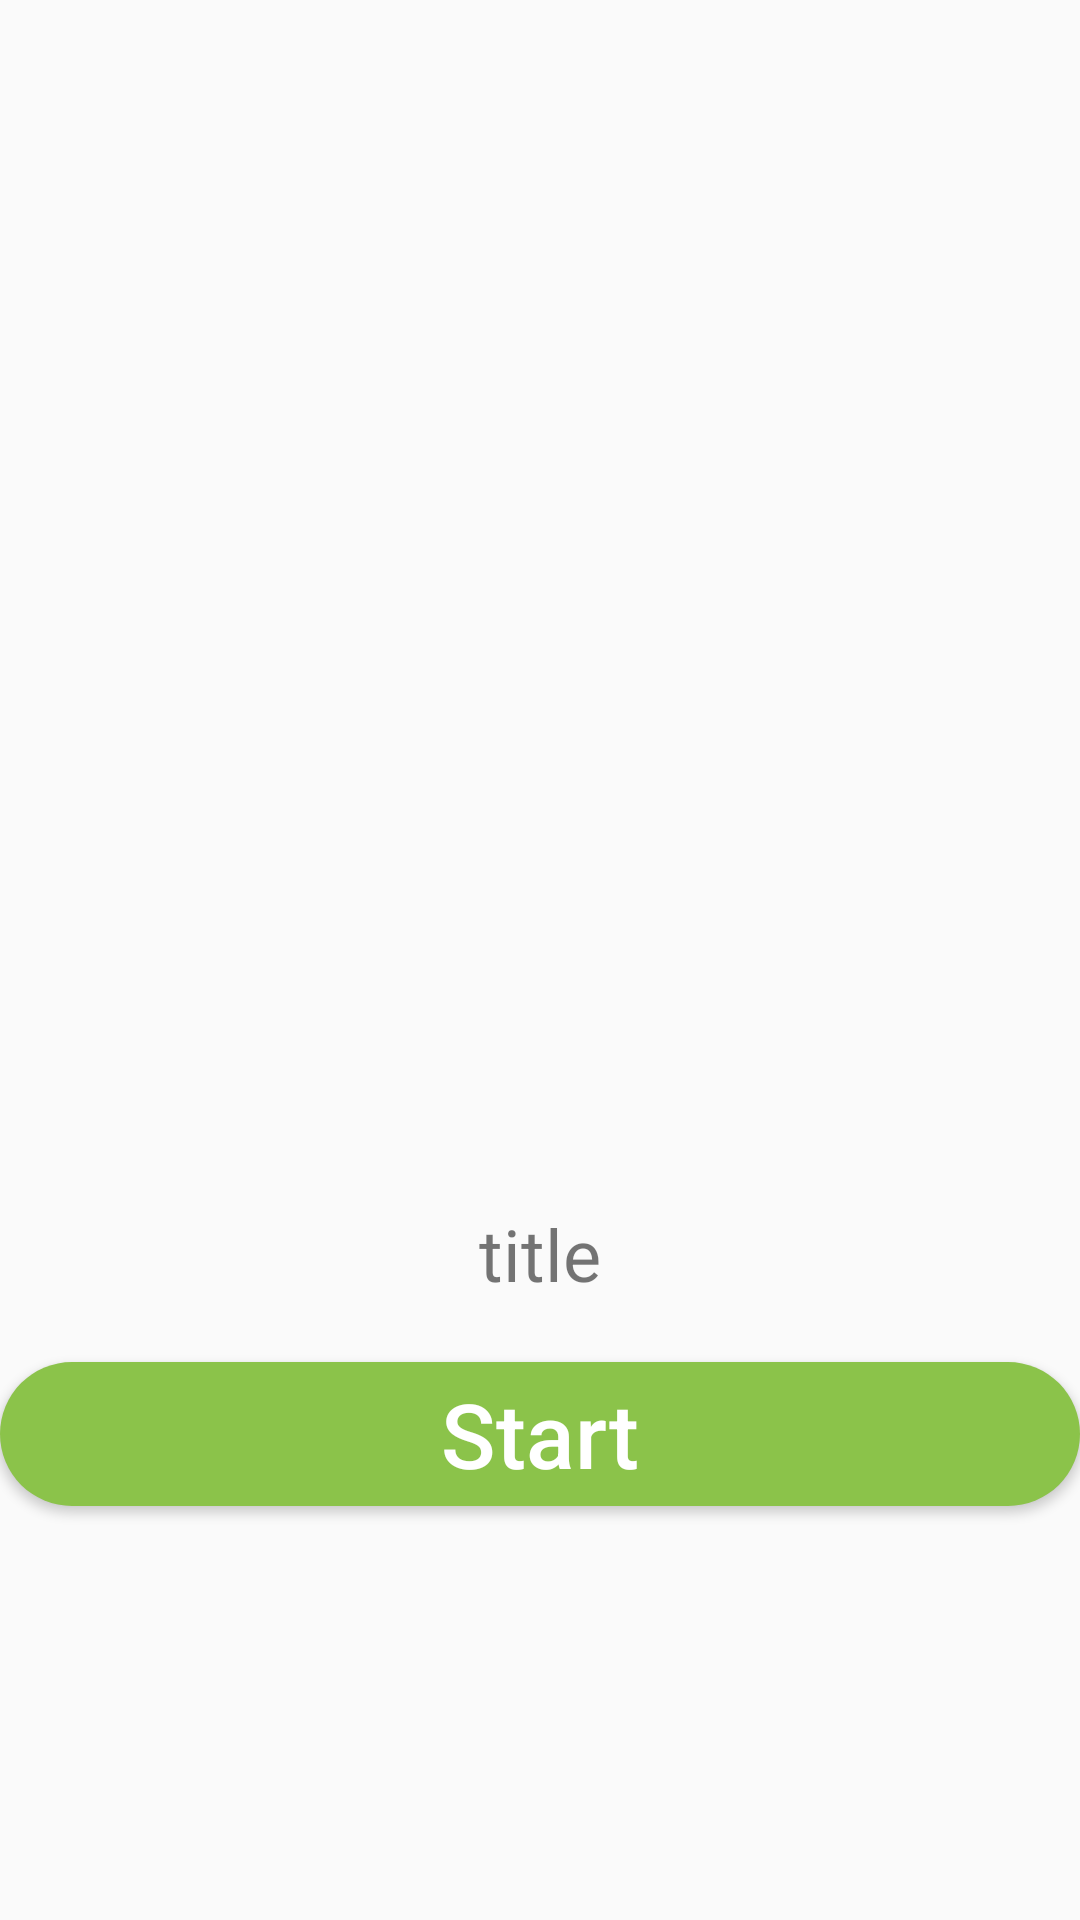

Write the Android layout XML for this screen, with the resource values it uses.
<!-- AndroidManifest.xml: application theme Theme.TaskApp -->
<!-- res/layout/pager_board.xml -->
<?xml version="1.0" encoding="utf-8"?>
<LinearLayout xmlns:android="http://schemas.android.com/apk/res/android"
    android:layout_width="match_parent"
    android:layout_height="match_parent"
    xmlns:app="http://schemas.android.com/apk/res-auto"
    android:orientation="vertical"
    android:gravity="center">


    <ImageView
            android:id="@+id/pagerImage"
            android:layout_width="200dp"
            android:layout_height="200dp"
            app:layout_constraintStart_toStartOf="parent"
            app:layout_constraintEnd_toEndOf="parent"
            app:layout_constraintTop_toTopOf="parent"
            app:layout_constraintBottom_toBottomOf="parent"
            />

        <TextView
            android:id="@+id/textTitle"
            android:layout_width="wrap_content"
            android:layout_height="wrap_content"
            app:layout_constraintTop_toBottomOf="@id/pagerImage"
            app:layout_constraintEnd_toEndOf="parent"
            app:layout_constraintStart_toStartOf="parent"
            android:text="title"
            android:textSize="24dp"
            android:layout_marginTop="64dp"/>

        <Button
            android:id="@+id/btnStart"
            android:layout_width="match_parent"
            android:layout_height="wrap_content"
            android:text="Start"
            android:textSize="30sp"
            android:layout_marginTop="20dp"
            style="@style/ButtonStyle"
            app:layout_constraintBottom_toBottomOf="parent"/>


</LinearLayout>
<!-- resources referenced by this layout -->
<resources>
  <style name="ButtonStyle" parent="Widget.AppCompat.Button">
          <item name="android:background">@drawable/bg_button</item>
          <item name="android:textColor">@color/white</item>
          <item name="android:textAllCaps">false</item>
  
      </style>
  <style name="Theme.TaskApp" parent="Theme.MaterialComponents.Light.DarkActionBar.Bridge">
          
          <item name="colorPrimary">@color/purple_500</item>
          <item name="colorPrimaryVariant">@color/purple_700</item>
          <item name="colorOnPrimary">@color/white</item>
          
          <item name="colorSecondary">@color/teal_200</item>
          <item name="colorSecondaryVariant">@color/teal_700</item>
          <item name="colorOnSecondary">@color/black</item>
          
          <item name="android:statusBarColor" tools:targetApi="l">?attr/colorPrimaryVariant</item>
          
      </style>
  <!-- drawable bg_button (drawable) -->
  <?xml version="1.0" encoding="utf-8"?>
  <selector xmlns:android="http://schemas.android.com/apk/res/android">
      <item android:state_pressed="false">
          <shape>
              <solid android:color="#8BC34A"/>
                  <corners android:radius="30dp"/>
          </shape>
      </item>
  
  <item android:state_pressed="true">
          <shape>
              <solid android:color="#213C00"/>
                  <corners android:radius="30dp"/>
          </shape>
      </item>
  
  </selector>
  <!-- not gathered from this repository: default colours our renderer supplied (Android Studio template values) -->
  <color name="purple_500">#FF6200EE</color>
  <color name="purple_700">#FF3700B3</color>
  <color name="teal_200">#FF03DAC5</color>
  <color name="teal_700">#FF018786</color>
  <color name="black">#FF000000</color>
  <color name="white">#FFFFFFFF</color>
</resources>
